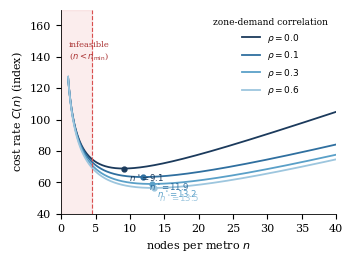

Recreate this plot in Python.
import numpy as np, matplotlib
matplotlib.use("Agg")
import matplotlib.pyplot as plt
from matplotlib import rcParams
rcParams.update({"font.family":"serif","font.size":8,"axes.linewidth":.6})
F,a,b=1.2,6.,120.
Psi=lambda n,r: np.sqrt(n/(1+(n-1)*r))
C=lambda n,r: F*n+a*Psi(n,r)+b*n**-0.5
n=np.linspace(1,40,4000)
fig,ax=plt.subplots(figsize=(3.4,2.5))
cols=["#1b3a5c","#2f6f9f","#5aa0c8","#9dc6de"]
for i,r in enumerate([0.0,0.1,0.3,0.6]):
    v=C(n,r); j=v.argmin()
    ax.plot(n,v,color=cols[i],lw=1.3,label=rf"$\rho={r}$")
    ax.plot(n[j],v[j],'o',color=cols[i],ms=3.5)
    ax.annotate(rf"$n^\star\!=\!{n[j]:.1f}$",(n[j],v[j]),textcoords="offset points",
                xytext=(4,-9),fontsize=6.2,color=cols[i])
ax.axvspan(0,4.5,color="#d94f4f",alpha=.10)
ax.text(1.15,150,"infeasible\n"+r"($n<n_{\min}$)",fontsize=6,color="#a33",va="top")
ax.axvline(4.5,color="#d94f4f",lw=.8,ls="--")
ax.set_xlabel("nodes per metro $n$"); ax.set_ylabel("cost rate $C(n)$ (index)")
ax.set_xlim(0,40); ax.set_ylim(40,170)
ax.legend(frameon=False,fontsize=6.5,loc="upper right",title=r"zone-demand correlation",title_fontsize=6.5)
ax.spines[['top','right']].set_visible(False)
fig.tight_layout(pad=.3); fig.savefig("costcurve.pdf")
print("ok")
